Run: headless pygame with SDL's dummy video driver; simulated clock (each Clock.tick advances the game by its frame time, no real sleeping); random seed 0; keys injected as events and as key.get_pressed() state; no mouse input.
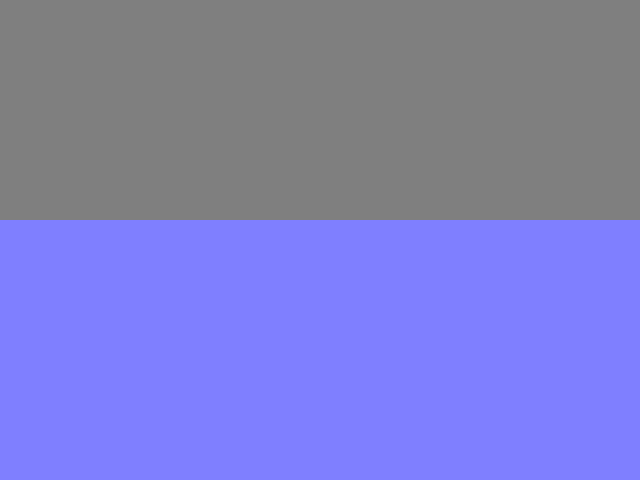
Frame 1 of 4 · flips 1–60 · no input
Frame 2 of 4 · flips 61–180 · tapped SPACE, RETURN · held RIGHT (→), D · screen unchanged from frame 1, image omitted
Frame 3 of 4 · flips 181–300 · held DOWN (↓), S · screen unchanged from frame 2, image omitted
Frame 4 of 4 · flips 301–420 · held LEFT (←), A, UP (↑), W · screen unchanged from frame 3, image omitted

The pygame program that drew these frames:

import pygame
import math
import time

# Initialize Pygame
pygame.init()

# Set up the window
width, height = 640, 480
screen = pygame.display.set_mode((width, height))
pygame.display.set_caption("Water Simulation")

# Set up the wave parameters
amplitude = 20
period = 20
frequency = 0.1
phase = 0

# Set up the water surface
water_surface = pygame.Surface((width, height))
water_surface.set_alpha(128)

# Run the game loop
while True:
    # Handle events
    for event in pygame.event.get():
        if event.type == pygame.QUIT:
            pygame.quit()
            exit()

    # Clear the screen
    screen.fill((255, 255, 255))

    # Draw the waves
    for x in range(width):
        y = height / 2 + amplitude * math.sin(2 * math.pi * x / period - frequency * phase)
        pygame.draw.line(water_surface, (0, 0, 255), (x, y), (x, height))

    # Update the phase
    phase += 1

    # Draw the water surface
    screen.blit(water_surface, (0, 0))

    # Update the display
    pygame.display.update()
